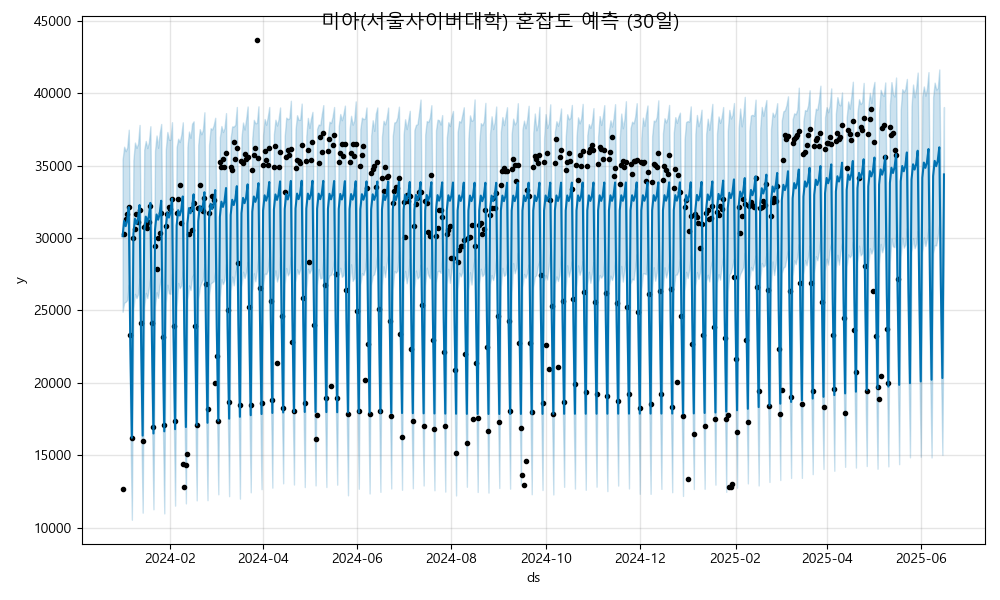

Values plotted in this chart, from the file beside it:
ds, yhat, yhat_lower, yhat_upper
2024-01-01, 30123, 24913, 35412
2024-01-02, 31180, 25531, 36296
2024-01-03, 30817, 25597, 35990
2024-01-04, 31209, 25724, 36246
2024-01-05, 32128, 26777, 37470
2024-01-06, 22665, 17150, 28205
2024-01-07, 16221, 10566, 21531
2024-01-08, 30271, 25100, 35382
2024-01-09, 31328, 26146, 36585
2024-01-10, 30965, 25850, 36219
2024-01-11, 31357, 26110, 36499
2024-01-12, 32275, 27216, 37799
2024-01-13, 22812, 17606, 28154
2024-01-14, 16368, 11053, 21381
2024-01-15, 30418, 25201, 36089
2024-01-16, 31475, 26216, 36696
2024-01-17, 31112, 25856, 36204
2024-01-18, 31504, 26547, 36590
2024-01-19, 32423, 27380, 37709
2024-01-20, 22960, 17777, 28185
2024-01-21, 16516, 11286, 21871
2024-01-22, 30566, 25272, 36019
2024-01-23, 31623, 26258, 37071
2024-01-24, 31260, 25870, 36223
2024-01-25, 31652, 26737, 37222
2024-01-26, 32570, 27420, 37864
2024-01-27, 23107, 17748, 28120
2024-01-28, 16663, 11003, 22090
2024-01-29, 30713, 25560, 36111
2024-01-30, 31770, 26777, 37314
2024-01-31, 31407, 26182, 36782
2024-02-01, 31799, 26143, 36790
2024-02-02, 32718, 27553, 37988
2024-02-03, 23255, 18591, 28788
2024-02-04, 16811, 11539, 21899
2024-02-05, 30861, 25266, 36266
2024-02-06, 31918, 26896, 36849
2024-02-07, 31555, 26539, 36617
2024-02-08, 31947, 26726, 37108
2024-02-09, 32865, 27793, 37980
2024-02-10, 23402, 18243, 28797
2024-02-11, 16958, 11695, 21660
2024-02-12, 31008, 25749, 36297
2024-02-13, 32065, 26727, 37342
2024-02-14, 31702, 26409, 36911
2024-02-15, 32094, 27320, 37885
2024-02-16, 33013, 27501, 38048
2024-02-17, 23550, 18270, 28995
2024-02-18, 17106, 11902, 22378
2024-02-19, 31156, 25781, 36425
2024-02-20, 32213, 26624, 37508
2024-02-21, 31850, 26931, 37157
2024-02-22, 32242, 27129, 37437
2024-02-23, 33160, 28198, 38671
2024-02-24, 23697, 18532, 28715
2024-02-25, 17253, 11913, 22596
2024-02-26, 31303, 26054, 36424
2024-02-27, 32360, 26855, 37573
2024-02-28, 31997, 26952, 37488
2024-02-29, 32389, 27009, 37784
... 473 more rows
